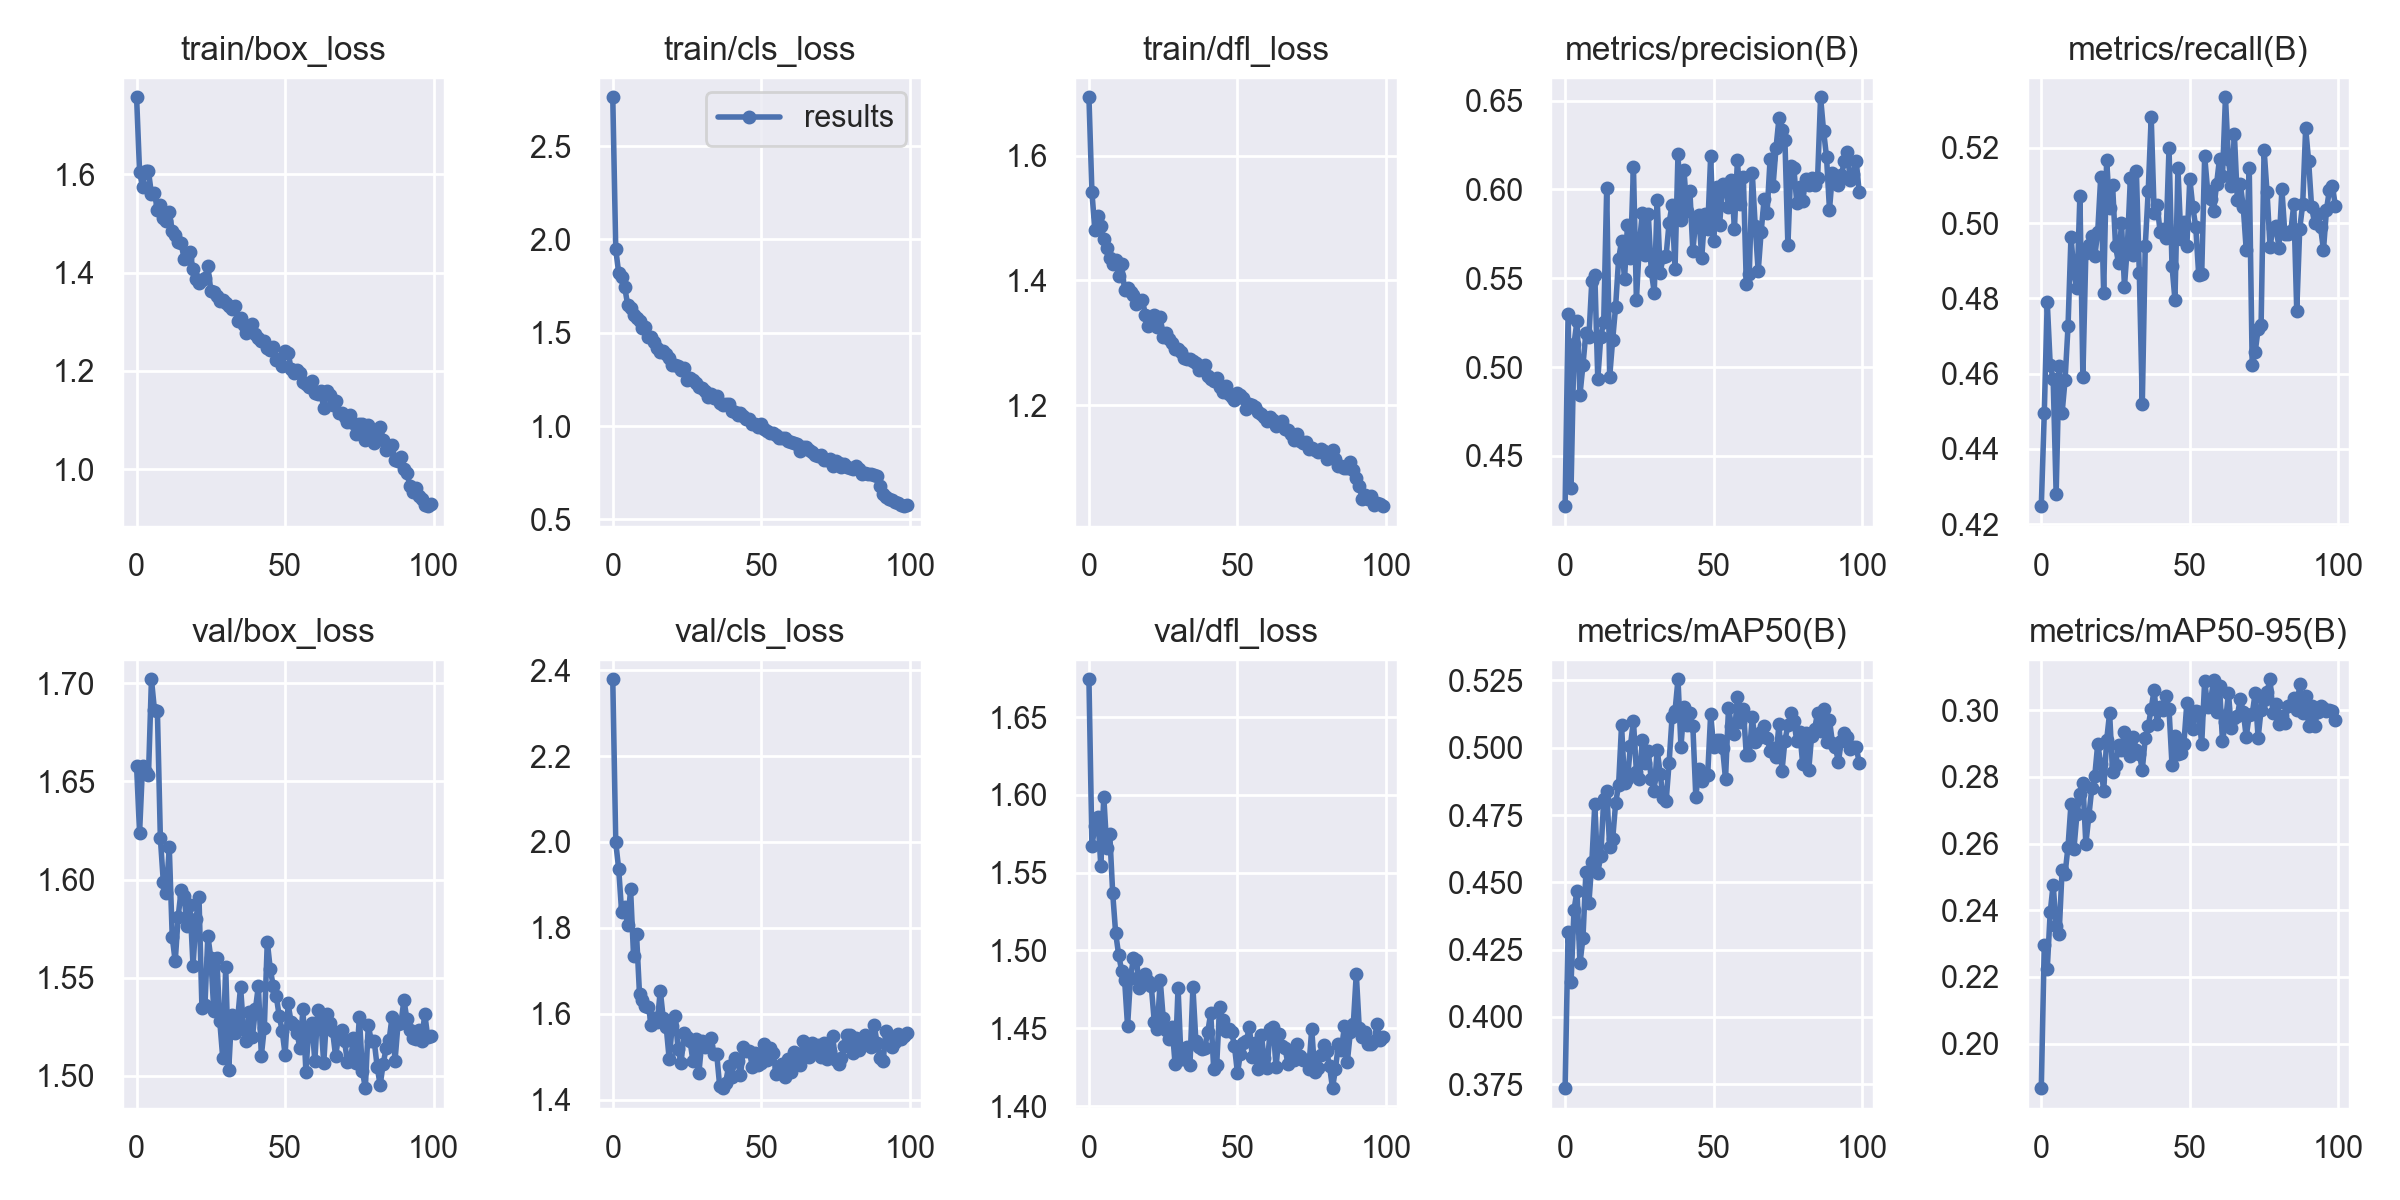

Data behind this chart, as committed beside it:
epoch, train/box_loss, train/cls_loss, train/dfl_loss, metrics/precision(B), metrics/recall(B), metrics/mAP50(B), metrics/mAP50-95(B), val/box_loss, val/cls_loss, val/dfl_loss, lr/pg0, lr/pg1, lr/pg2
0, 1.757, 2.762, 1.694, 0.4216, 0.4248, 0.3735, 0.1866, 1.658, 2.379, 1.674, 0.07032, 0.003298, 0.003298
1, 1.606, 1.948, 1.542, 0.5297, 0.4494, 0.4314, 0.2295, 1.624, 1.999, 1.567, 0.04025, 0.006566, 0.006566
2, 1.575, 1.82, 1.481, 0.4318, 0.4791, 0.4129, 0.2222, 1.658, 1.937, 1.58, 0.01012, 0.009767, 0.009767
3, 1.607, 1.798, 1.503, 0.5131, 0.4624, 0.4398, 0.2394, 1.655, 1.836, 1.586, 0.009703, 0.009703, 0.009703
4, 1.607, 1.747, 1.488, 0.5259, 0.4585, 0.4469, 0.2477, 1.653, 1.849, 1.554, 0.009703, 0.009703, 0.009703
5, 1.56, 1.651, 1.466, 0.4844, 0.4281, 0.4199, 0.2352, 1.702, 1.808, 1.599, 0.009604, 0.009604, 0.009604
6, 1.562, 1.632, 1.452, 0.501, 0.4619, 0.4292, 0.2329, 1.687, 1.89, 1.566, 0.009505, 0.009505, 0.009505
7, 1.529, 1.597, 1.436, 0.5194, 0.4495, 0.4538, 0.2521, 1.686, 1.735, 1.575, 0.009406, 0.009406, 0.009406
8, 1.538, 1.578, 1.426, 0.5168, 0.4582, 0.4423, 0.2509, 1.621, 1.785, 1.537, 0.009307, 0.009307, 0.009307
9, 1.511, 1.562, 1.433, 0.5486, 0.4725, 0.4576, 0.2591, 1.599, 1.646, 1.511, 0.009208, 0.009208, 0.009208
10, 1.506, 1.524, 1.408, 0.5519, 0.4964, 0.4791, 0.2719, 1.593, 1.633, 1.497, 0.009109, 0.009109, 0.009109
11, 1.523, 1.532, 1.426, 0.4932, 0.4866, 0.4536, 0.2585, 1.616, 1.618, 1.487, 0.00901, 0.00901, 0.00901
12, 1.486, 1.478, 1.385, 0.517, 0.4826, 0.4598, 0.2688, 1.571, 1.616, 1.481, 0.008911, 0.008911, 0.008911
13, 1.477, 1.478, 1.388, 0.5255, 0.5073, 0.4808, 0.2748, 1.558, 1.573, 1.451, 0.008812, 0.008812, 0.008812
14, 1.462, 1.452, 1.382, 0.6006, 0.4592, 0.4838, 0.2781, 1.581, 1.591, 1.483, 0.008713, 0.008713, 0.008713
15, 1.46, 1.419, 1.376, 0.4944, 0.4921, 0.4631, 0.2599, 1.595, 1.581, 1.495, 0.008614, 0.008614, 0.008614
16, 1.428, 1.398, 1.363, 0.5152, 0.4943, 0.466, 0.2681, 1.591, 1.654, 1.494, 0.008515, 0.008515, 0.008515
17, 1.429, 1.4, 1.365, 0.534, 0.4965, 0.4793, 0.2766, 1.576, 1.589, 1.476, 0.008416, 0.008416, 0.008416
18, 1.441, 1.385, 1.368, 0.5606, 0.4912, 0.4862, 0.2803, 1.587, 1.569, 1.478, 0.008317, 0.008317, 0.008317
19, 1.407, 1.364, 1.345, 0.571, 0.4976, 0.5083, 0.2899, 1.556, 1.494, 1.485, 0.008218, 0.008218, 0.008218
20, 1.387, 1.33, 1.327, 0.5494, 0.5121, 0.487, 0.2839, 1.58, 1.571, 1.48, 0.008119, 0.008119, 0.008119
21, 1.379, 1.328, 1.332, 0.5802, 0.4814, 0.4884, 0.2757, 1.591, 1.596, 1.477, 0.00802, 0.00802, 0.00802
22, 1.384, 1.321, 1.344, 0.5614, 0.5167, 0.5008, 0.291, 1.535, 1.517, 1.454, 0.007921, 0.007921, 0.007921
23, 1.39, 1.303, 1.325, 0.6128, 0.504, 0.5101, 0.2992, 1.536, 1.486, 1.449, 0.007822, 0.007822, 0.007822
24, 1.413, 1.309, 1.342, 0.5378, 0.5102, 0.491, 0.2814, 1.571, 1.554, 1.481, 0.007723, 0.007723, 0.007723
25, 1.363, 1.25, 1.31, 0.5694, 0.4938, 0.4883, 0.2836, 1.56, 1.545, 1.457, 0.007624, 0.007624, 0.007624
26, 1.361, 1.258, 1.316, 0.5868, 0.4894, 0.5029, 0.2897, 1.533, 1.537, 1.449, 0.007525, 0.007525, 0.007525
27, 1.353, 1.247, 1.306, 0.5631, 0.4999, 0.4942, 0.2879, 1.56, 1.49, 1.443, 0.007426, 0.007426, 0.007426
28, 1.343, 1.231, 1.3, 0.586, 0.4831, 0.4986, 0.2936, 1.528, 1.542, 1.451, 0.007327, 0.007327, 0.007327
29, 1.345, 1.208, 1.289, 0.5541, 0.4942, 0.4883, 0.2903, 1.509, 1.463, 1.427, 0.007228, 0.007228, 0.007228
30, 1.337, 1.206, 1.289, 0.542, 0.512, 0.4841, 0.2864, 1.555, 1.536, 1.476, 0.007129, 0.007129, 0.007129
31, 1.333, 1.186, 1.285, 0.5941, 0.4914, 0.4992, 0.292, 1.503, 1.523, 1.43, 0.00703, 0.00703, 0.00703
32, 1.325, 1.156, 1.276, 0.5531, 0.514, 0.4903, 0.2881, 1.531, 1.524, 1.43, 0.006931, 0.006931, 0.006931
33, 1.332, 1.174, 1.274, 0.5621, 0.4867, 0.4813, 0.287, 1.522, 1.544, 1.438, 0.006832, 0.006832, 0.006832
34, 1.301, 1.152, 1.274, 0.5627, 0.452, 0.4801, 0.2822, 1.529, 1.507, 1.426, 0.006733, 0.006733, 0.006733
35, 1.308, 1.159, 1.271, 0.5812, 0.4939, 0.4943, 0.2916, 1.545, 1.506, 1.476, 0.006634, 0.006634, 0.006634
36, 1.293, 1.125, 1.267, 0.5912, 0.5085, 0.5113, 0.2952, 1.524, 1.431, 1.442, 0.006535, 0.006535, 0.006535
37, 1.277, 1.115, 1.256, 0.5551, 0.5281, 0.5136, 0.3005, 1.518, 1.427, 1.438, 0.006436, 0.006436, 0.006436
38, 1.289, 1.119, 1.261, 0.62, 0.5027, 0.5254, 0.3061, 1.532, 1.44, 1.437, 0.006337, 0.006337, 0.006337
39, 1.296, 1.117, 1.264, 0.5828, 0.5049, 0.5003, 0.296, 1.52, 1.478, 1.438, 0.006238, 0.006238, 0.006238
40, 1.275, 1.081, 1.247, 0.611, 0.4977, 0.5152, 0.3009, 1.534, 1.454, 1.448, 0.006139, 0.006139, 0.006139
41, 1.267, 1.074, 1.242, 0.5878, 0.4984, 0.5084, 0.3, 1.546, 1.497, 1.46, 0.00604, 0.00604, 0.00604
42, 1.261, 1.061, 1.239, 0.5991, 0.496, 0.5129, 0.3042, 1.51, 1.491, 1.424, 0.005941, 0.005941, 0.005941
43, 1.261, 1.069, 1.243, 0.5655, 0.5199, 0.508, 0.3003, 1.525, 1.457, 1.426, 0.005842, 0.005842, 0.005842
44, 1.246, 1.055, 1.229, 0.5831, 0.4886, 0.4818, 0.2837, 1.568, 1.524, 1.464, 0.005743, 0.005743, 0.005743
45, 1.242, 1.037, 1.221, 0.5856, 0.4796, 0.4922, 0.2924, 1.554, 1.514, 1.456, 0.005644, 0.005644, 0.005644
46, 1.248, 1.039, 1.231, 0.5615, 0.5146, 0.4875, 0.2867, 1.546, 1.513, 1.448, 0.005545, 0.005545, 0.005545
47, 1.223, 1.011, 1.218, 0.5863, 0.4957, 0.4904, 0.2873, 1.541, 1.476, 1.449, 0.005446, 0.005446, 0.005446
48, 1.225, 1.012, 1.213, 0.5779, 0.5002, 0.4899, 0.2899, 1.531, 1.51, 1.448, 0.005347, 0.005347, 0.005347
49, 1.211, 0.9957, 1.208, 0.6188, 0.4938, 0.5126, 0.3021, 1.523, 1.481, 1.438, 0.005248, 0.005248, 0.005248
50, 1.241, 1.01, 1.219, 0.571, 0.5118, 0.5002, 0.2974, 1.511, 1.486, 1.421, 0.005149, 0.005149, 0.005149
51, 1.238, 0.986, 1.216, 0.6016, 0.5042, 0.503, 0.2943, 1.537, 1.53, 1.434, 0.00505, 0.00505, 0.00505
52, 1.205, 0.9718, 1.211, 0.5798, 0.499, 0.503, 0.2998, 1.527, 1.493, 1.44, 0.004951, 0.004951, 0.004951
53, 1.197, 0.9628, 1.194, 0.6029, 0.4861, 0.5, 0.2995, 1.526, 1.521, 1.442, 0.004852, 0.004852, 0.004852
54, 1.203, 0.964, 1.202, 0.6019, 0.4864, 0.4884, 0.2898, 1.522, 1.509, 1.451, 0.004753, 0.004753, 0.004753
55, 1.195, 0.9535, 1.2, 0.5901, 0.5178, 0.5147, 0.3089, 1.514, 1.459, 1.431, 0.004654, 0.004654, 0.004654
56, 1.177, 0.9385, 1.197, 0.6052, 0.5086, 0.5082, 0.301, 1.534, 1.475, 1.441, 0.004555, 0.004555, 0.004555
57, 1.174, 0.9365, 1.188, 0.5777, 0.5063, 0.5052, 0.3027, 1.502, 1.483, 1.424, 0.004456, 0.004456, 0.004456
58, 1.168, 0.9359, 1.186, 0.6165, 0.5032, 0.5187, 0.3091, 1.525, 1.452, 1.446, 0.004357, 0.004357, 0.004357
59, 1.18, 0.9213, 1.181, 0.5916, 0.5103, 0.5096, 0.2995, 1.527, 1.495, 1.431, 0.004258, 0.004258, 0.004258
... 40 more rows
